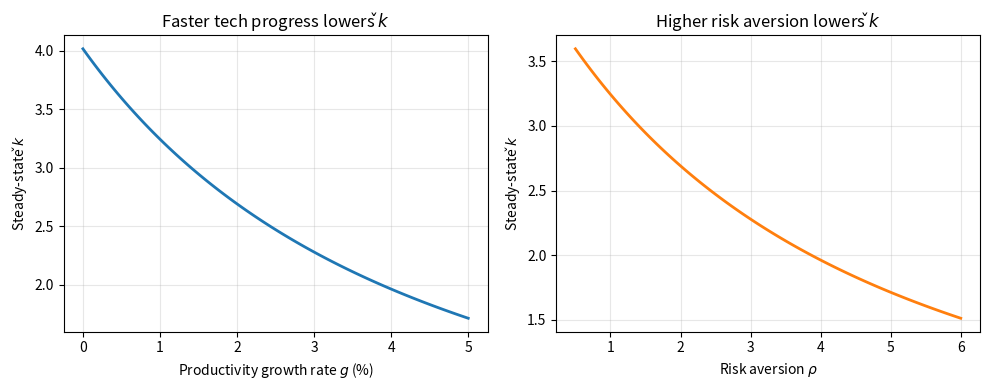
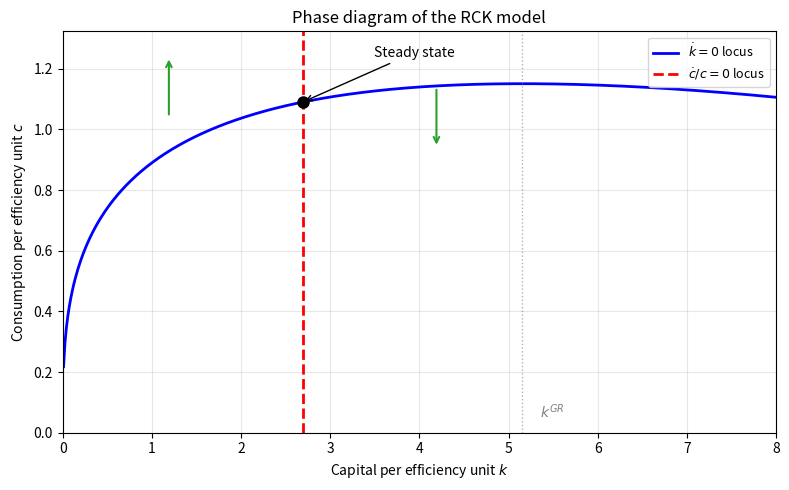
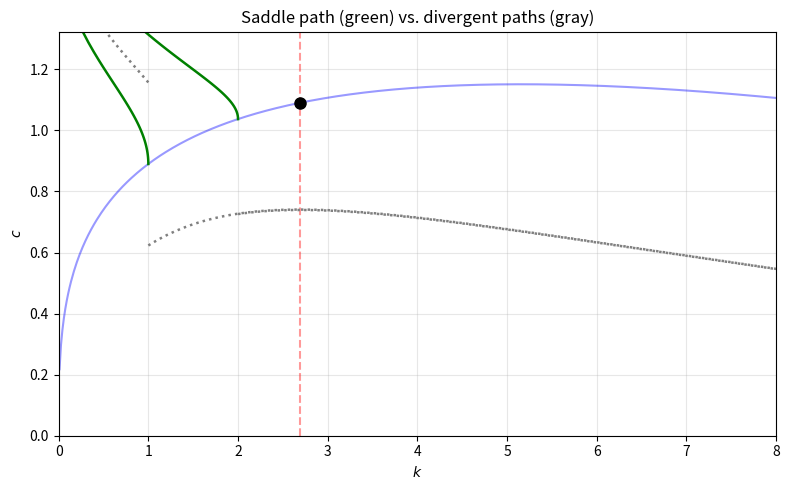
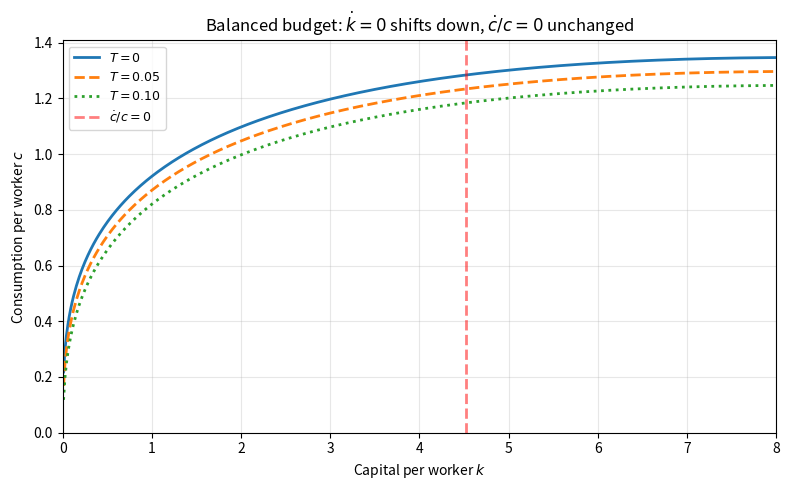
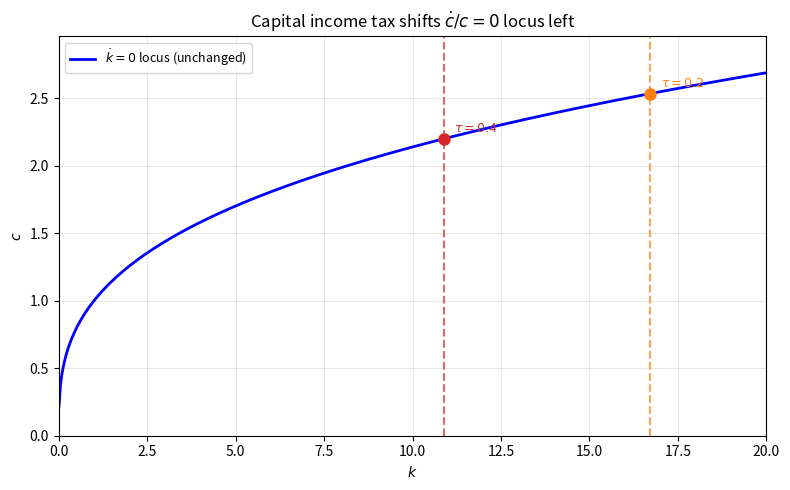
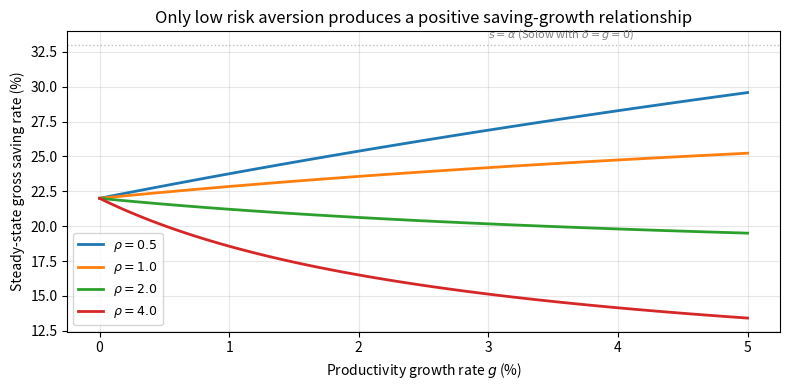

The script that saved these images, in order:
"""M11 Growth Theory I — standalone test of all pyodide code blocks."""

import numpy as np
import matplotlib.pyplot as plt
from scipy.integrate import solve_ivp

# %% Block 1: Exploring the Steady State
print("Block 1: Exploring the Steady State")

alpha = 0.33
delta_dep = 0.08
delta_t = 0.04
n = 0.01
rho = 2.0  # held fixed for left panel

fig, axes = plt.subplots(1, 2, figsize=(10, 4))

# Effect of g (holding rho = 2)
g_values = np.linspace(0.0, 0.05, 100)
k_ss = (alpha / (delta_t + n + delta_dep + rho * g_values)) ** (1 / (1 - alpha))
axes[0].plot(g_values * 100, k_ss, lw=2)
axes[0].set_xlabel(r'Productivity growth rate $g$ (%)')
axes[0].set_ylabel(r'Steady-state $\check{k}$')
axes[0].set_title(r'Faster tech progress lowers $\check{k}$')
axes[0].grid(True, alpha=0.3)

# Effect of rho
rho_values = np.linspace(0.5, 6.0, 100)
g = 0.02
k_ss_rho = (alpha / (delta_t + n + delta_dep + rho_values * g)) ** (1 / (1 - alpha))
axes[1].plot(rho_values, k_ss_rho, lw=2, color='C1')
axes[1].set_xlabel(r'Risk aversion $\rho$')
axes[1].set_ylabel(r'Steady-state $\check{k}$')
axes[1].set_title(r'Higher risk aversion lowers $\check{k}$')
axes[1].grid(True, alpha=0.3)

plt.tight_layout()
plt.show()

# %% Block 2: Phase Diagram
print("Block 2: Phase Diagram")

alpha, delta_dep, delta_t, n, g, rho = 0.33, 0.08, 0.04, 0.01, 0.02, 2.0

k_grid = np.linspace(0.01, 8.0, 500)
c_kdot0 = k_grid**alpha - (g + n + delta_dep) * k_grid
c_kdot0 = np.maximum(c_kdot0, 0)
k_ss = (alpha / (delta_t + n + delta_dep + rho * g)) ** (1 / (1 - alpha))
c_ss = k_ss**alpha - (g + n + delta_dep) * k_ss

# Golden rule
k_gr = (alpha / (g + n + delta_dep)) ** (1 / (1 - alpha))

fig, ax = plt.subplots(figsize=(8, 5))
ax.plot(k_grid, c_kdot0, 'b-', lw=2, label=r'$\dot{k}=0$ locus')
ax.axvline(k_ss, color='r', ls='--', lw=2, label=r'$\dot{c}/c=0$ locus')
ax.plot(k_ss, c_ss, 'ko', ms=8, zorder=5)
ax.annotate('Steady state', xy=(k_ss, c_ss), xytext=(k_ss + 0.8, c_ss + 0.15),
            fontsize=10, arrowprops=dict(arrowstyle='->', color='black'))
ax.axvline(k_gr, color='gray', ls=':', lw=1, alpha=0.6)
ax.annotate('$k^{GR}$', xy=(k_gr, 0), xytext=(k_gr + 0.2, 0.05), fontsize=10, color='gray')

# Direction arrows
ax.annotate('', xy=(k_ss - 1.5, c_ss + 0.15), xytext=(k_ss - 1.5, c_ss - 0.05),
            arrowprops=dict(arrowstyle='->', color='C2', lw=1.5))
ax.annotate('', xy=(k_ss + 1.5, c_ss - 0.15), xytext=(k_ss + 1.5, c_ss + 0.05),
            arrowprops=dict(arrowstyle='->', color='C2', lw=1.5))

ax.set_xlabel('Capital per efficiency unit $k$')
ax.set_ylabel('Consumption per efficiency unit $c$')
ax.set_title('Phase diagram of the RCK model')
ax.legend(fontsize=9)
ax.set_xlim(0, 8)
ax.set_ylim(0, max(c_kdot0) * 1.15)
ax.grid(True, alpha=0.3)
plt.tight_layout()
plt.show()

# %% Block 3: Simulating the Saddle Path
print("Block 3: Simulating the Saddle Path")

alpha, delta_dep, delta_t, n, g, rho = 0.33, 0.08, 0.04, 0.01, 0.02, 2.0
k_ss = (alpha / (delta_t + n + delta_dep + rho * g)) ** (1 / (1 - alpha))
c_ss = k_ss**alpha - (g + n + delta_dep) * k_ss

def rck_system(t, y):
    k, c = y
    if k <= 0:
        return [0, 0]
    fk = alpha * k**(alpha - 1)
    kdot = k**alpha - c - (g + n + delta_dep) * k
    cdot = c / rho * (fk - delta_dep - delta_t - n - rho * g)
    return [kdot, cdot]

k_grid = np.linspace(0.01, 8.0, 500)
c_kdot0 = np.maximum(k_grid**alpha - (g + n + delta_dep) * k_grid, 0)

fig, ax = plt.subplots(figsize=(8, 5))
ax.plot(k_grid, c_kdot0, 'b-', lw=1.5, alpha=0.4)
ax.axvline(k_ss, color='r', ls='--', lw=1.5, alpha=0.4)

def k_zero_event(t, y):
    return y[0] - 0.001
k_zero_event.terminal = True
k_zero_event.direction = -1

for k0 in [1.0, 2.0]:
    for c_mult in [0.7, 1.0, 1.3]:
        c0_approx = k0**alpha - (g + n + delta_dep) * k0
        c0 = c0_approx * c_mult
        if c0 <= 0:
            continue
        sol = solve_ivp(rck_system, [0, 80], [k0, c0], max_step=0.1,
                        events=k_zero_event)
        k_path, c_path = sol.y
        style = '-' if abs(c_mult - 1.0) < 0.01 else ':'
        color = 'green' if abs(c_mult - 1.0) < 0.01 else 'gray'
        ax.plot(k_path, c_path, style, color=color, lw=1.8)

ax.plot(k_ss, c_ss, 'ko', ms=8, zorder=5)
ax.set_xlabel('$k$')
ax.set_ylabel('$c$')
ax.set_title('Saddle path (green) vs. divergent paths (gray)')
ax.set_xlim(0, 8)
ax.set_ylim(0, max(c_kdot0) * 1.15)
ax.grid(True, alpha=0.3)
plt.tight_layout()
plt.show()

# %% Block 4: Government Spending and the Phase Diagram
print("Block 4: Government Spending and the Phase Diagram")

alpha, delta_dep, delta_t, n, g, rho = 0.33, 0.08, 0.04, 0.0, 0.0, 2.0
k_grid = np.linspace(0.01, 8.0, 500)
k_ss = (alpha / (delta_t + delta_dep)) ** (1 / (1 - alpha))

fig, ax = plt.subplots(figsize=(8, 5))
for T, ls, label in [(0, '-', '$T = 0$'), (0.05, '--', '$T = 0.05$'), (0.10, ':', '$T = 0.10$')]:
    c_kdot0 = np.maximum(k_grid**alpha - delta_dep * k_grid - T, 0)
    ax.plot(k_grid, c_kdot0, ls, lw=2, label=label)

ax.axvline(k_ss, color='r', ls='--', lw=2, alpha=0.5, label=r'$\dot{c}/c=0$')
ax.set_xlabel('Capital per worker $k$')
ax.set_ylabel('Consumption per worker $c$')
ax.set_title(r'Balanced budget: $\dot{k}=0$ shifts down, $\dot{c}/c=0$ unchanged')
ax.legend(fontsize=9)
ax.set_xlim(0, 8)
ax.set_ylim(0)
ax.grid(True, alpha=0.3)
plt.tight_layout()
plt.show()

# %% Block 5: Capital Tax and the Phase Diagram
print("Block 5: Capital Tax and the Phase Diagram")

alpha, delta_t, rho = 0.33, 0.04, 2.0
delta_dep = 0.0  # delta = 0 assumed in this section
k_grid = np.linspace(0.01, 20.0, 500)

fig, ax = plt.subplots(figsize=(8, 5))
c_kdot0 = np.maximum(k_grid**alpha - delta_dep * k_grid, 0)
ax.plot(k_grid, c_kdot0, 'b-', lw=2, label=r'$\dot{k}=0$ locus (unchanged)')

for tau, color, label in [(0, 'r', r'$\tau = 0$'), (0.2, 'C1', r'$\tau = 0.2$'), (0.4, 'C3', r'$\tau = 0.4$')]:
    k_ss = (alpha * (1 - tau) / delta_t) ** (1 / (1 - alpha))
    c_ss = k_ss**alpha - delta_dep * k_ss
    ax.axvline(k_ss, color=color, ls='--', lw=1.5, alpha=0.7)
    ax.plot(k_ss, c_ss, 'o', color=color, ms=8, zorder=5)
    ax.annotate(label, xy=(k_ss, c_ss), xytext=(k_ss + 0.3, c_ss + 0.05),
                fontsize=9, color=color)

ax.set_xlabel('$k$')
ax.set_ylabel('$c$')
ax.set_title(r'Capital income tax shifts $\dot{c}/c = 0$ locus left')
ax.legend(fontsize=9)
ax.set_xlim(0, 20)
ax.set_ylim(0, max(c_kdot0) * 1.1)
ax.grid(True, alpha=0.3)
plt.tight_layout()
plt.show()

# %% Block 6: Saving Rate and Risk Aversion
print("Block 6: Saving Rate and Risk Aversion")

alpha, delta_dep, delta_t = 0.33, 0.08, 0.04
g_grid = np.linspace(0.0, 0.05, 100)

fig, ax = plt.subplots(figsize=(8, 4))
for rho in [0.5, 1.0, 2.0, 4.0]:
    s = alpha * (delta_dep + g_grid) / (delta_dep + delta_t + rho * g_grid)
    ax.plot(g_grid * 100, s * 100, lw=2, label=rf'$\rho = {rho}$')

ax.axhline(alpha * 100, color='gray', ls=':', lw=1, alpha=0.5)
ax.annotate(r'$s = \alpha$ (Solow with $\delta=g=0$)', xy=(3, alpha * 100 + 0.5),
            fontsize=8, color='gray')
ax.set_xlabel('Productivity growth rate $g$ (%)')
ax.set_ylabel('Steady-state gross saving rate (%)')
ax.set_title('Only low risk aversion produces a positive saving-growth relationship')
ax.legend(fontsize=9)
ax.grid(True, alpha=0.3)
plt.tight_layout()
plt.show()

print("\nAll 6 blocks ran successfully.")
